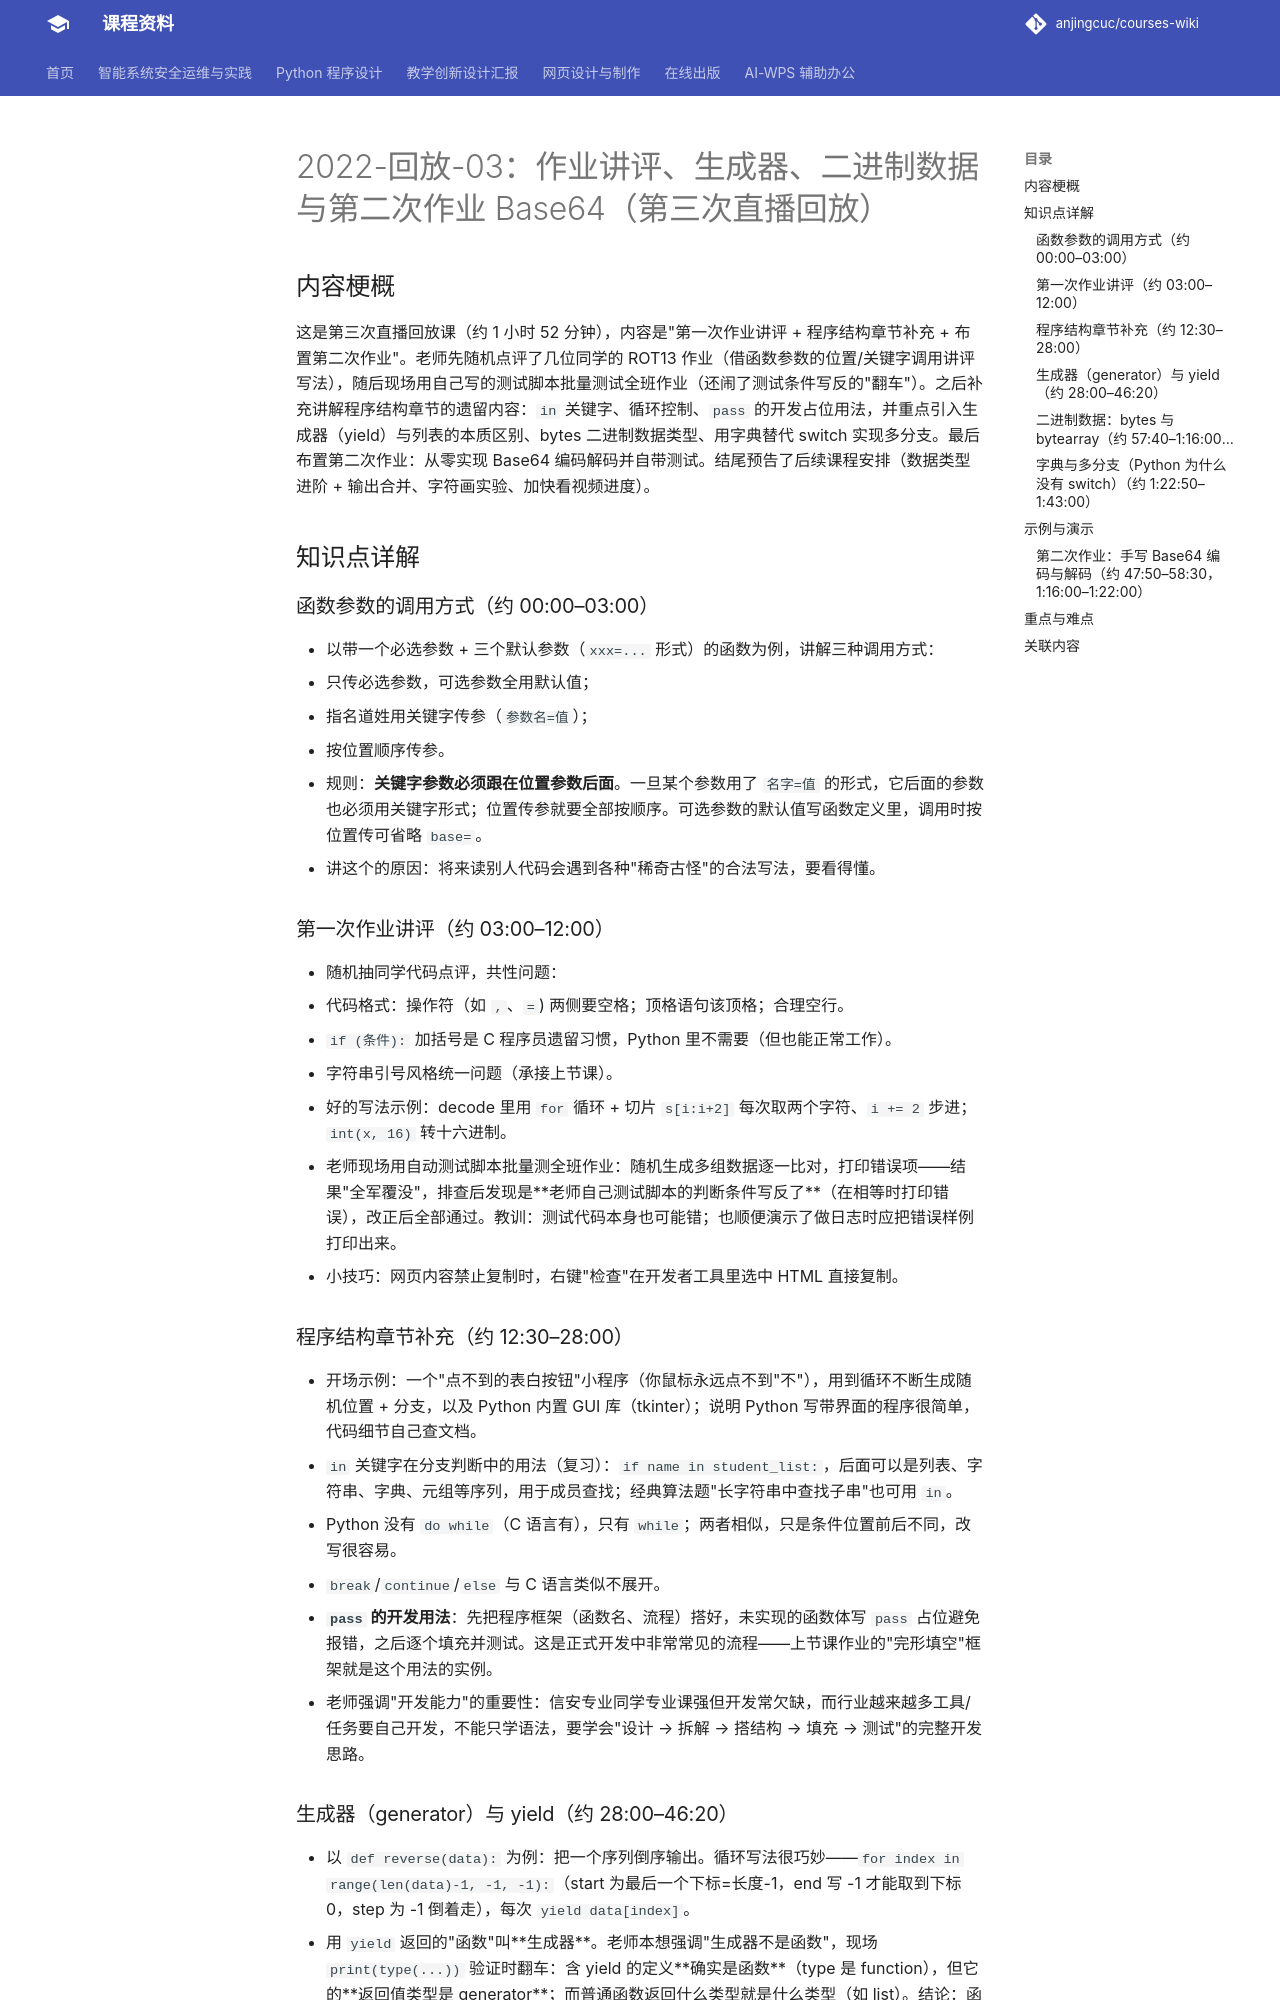

repository: anjingcuc/courses-wiki · page: python/v2/notes/2022-回放-03/index.html · generator: mkdocs

# 2022-回放-03：作业讲评、生成器、二进制数据与第二次作业 Base64（第三次直播回放）

## 内容梗概

这是第三次直播回放课（约 1 小时 52 分钟），内容是"第一次作业讲评 + 程序结构章节补充 + 布置第二次作业"。老师先随机点评了几位同学的 ROT13 作业（借函数参数的位置/关键字调用讲评写法），随后现场用自己写的测试脚本批量测试全班作业（还闹了测试条件写反的"翻车"）。之后补充讲解程序结构章节的遗留内容：`in` 关键字、循环控制、`pass` 的开发占位用法，并重点引入生成器（yield）与列表的本质区别、bytes 二进制数据类型、用字典替代 switch 实现多分支。最后布置第二次作业：从零实现 Base64 编码解码并自带测试。结尾预告了后续课程安排（数据类型进阶 + 输出合并、字符画实验、加快看视频进度）。

## 知识点详解

### 函数参数的调用方式（约 00:00–03:00）
- 以带一个必选参数 + 三个默认参数（`xxx=...` 形式）的函数为例，讲解三种调用方式：
  1. 只传必选参数，可选参数全用默认值；
  2. 指名道姓用关键字传参（`参数名=值`）；
  3. 按位置顺序传参。
- 规则：**关键字参数必须跟在位置参数后面**。一旦某个参数用了 `名字=值` 的形式，它后面的参数也必须用关键字形式；位置传参就要全部按顺序。可选参数的默认值写函数定义里，调用时按位置传可省略 `base=`。
- 讲这个的原因：将来读别人代码会遇到各种"稀奇古怪"的合法写法，要看得懂。

### 第一次作业讲评（约 03:00–12:00）
- 随机抽同学代码点评，共性问题：
  - 代码格式：操作符（如 `,`、`=`) 两侧要空格；顶格语句该顶格；合理空行。
  - `if (条件):` 加括号是 C 程序员遗留习惯，Python 里不需要（但也能正常工作）。
  - 字符串引号风格统一问题（承接上节课）。
- 好的写法示例：decode 里用 `for` 循环 + 切片 `s[i:i+2]` 每次取两个字符、`i += 2` 步进；`int(x, 16)` 转十六进制。
- 老师现场用自动测试脚本批量测全班作业：随机生成多组数据逐一比对，打印错误项——结果"全军覆没"，排查后发现是**老师自己测试脚本的判断条件写反了**（在相等时打印错误），改正后全部通过。教训：测试代码本身也可能错；也顺便演示了做日志时应把错误样例打印出来。
- 小技巧：网页内容禁止复制时，右键"检查"在开发者工具里选中 HTML 直接复制。

### 程序结构章节补充（约 12:30–28:00）
- 开场示例：一个"点不到的表白按钮"小程序（你鼠标永远点不到"不"），用到循环不断生成随机位置 + 分支，以及 Python 内置 GUI 库（tkinter）；说明 Python 写带界面的程序很简单，代码细节自己查文档。
- `in` 关键字在分支判断中的用法（复习）：`if name in student_list:`，后面可以是列表、字符串、字典、元组等序列，用于成员查找；经典算法题"长字符串中查找子串"也可用 `in`。
- Python 没有 `do while`（C 语言有），只有 `while`；两者相似，只是条件位置前后不同，改写很容易。
- `break`/`continue`/`else` 与 C 语言类似不展开。
- **`pass` 的开发用法**：先把程序框架（函数名、流程）搭好，未实现的函数体写 `pass` 占位避免报错，之后逐个填充并测试。这是正式开发中非常常见的流程——上节课作业的"完形填空"框架就是这个用法的实例。
- 老师强调"开发能力"的重要性：信安专业同学专业课强但开发常欠缺，而行业越来越多工具/任务要自己开发，不能只学语法，要学会"设计 → 拆解 → 搭结构 → 填充 → 测试"的完整开发思路。
